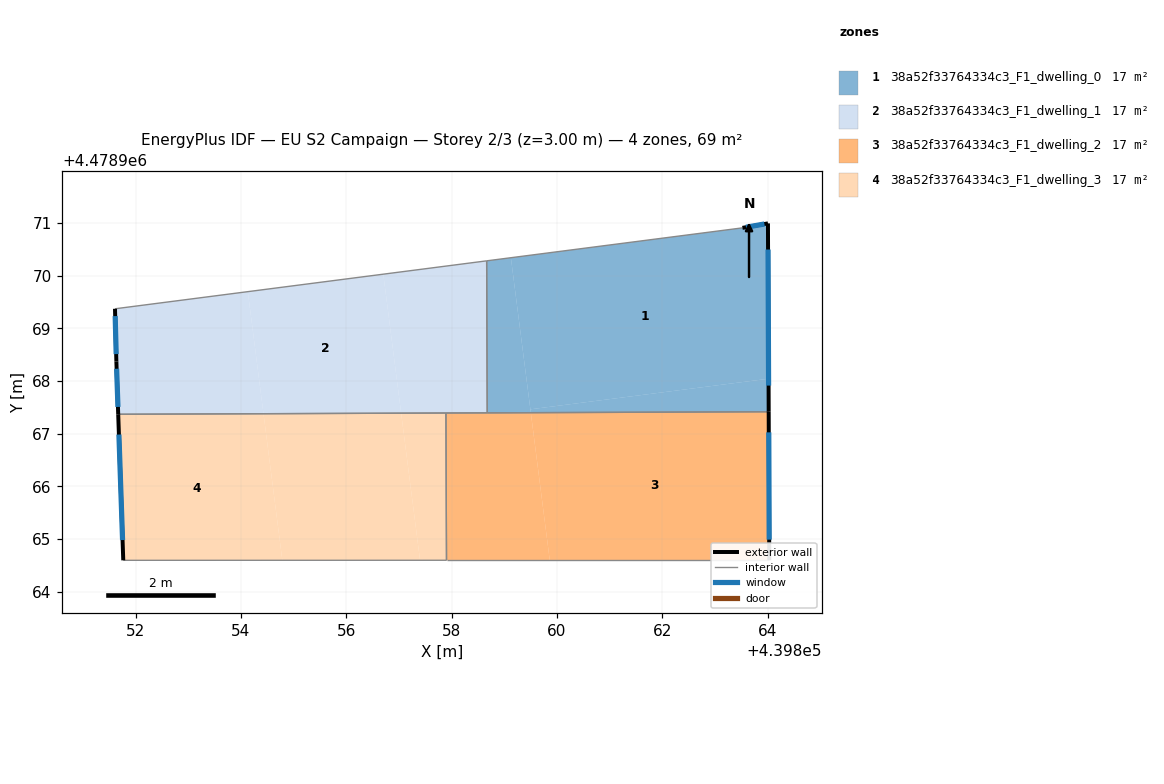
=== STOREY PLAN SPEC (per zone: floor XY polygon, exterior-wall plan segments, windows/doors) ===
zone 1: 38a52f33764334c3_F1_dwelling_0  (17.2 m²)
  floor: (439864.00, 4478970.99) (439864.01, 4478968.04) (439859.49, 4478967.46) (439859.12, 4478970.34) (439863.52, 4478970.91)
  floor: (439864.01, 4478968.04) (439864.02, 4478967.42) (439859.50, 4478967.40) (439859.49, 4478967.46)
  floor: (439859.12, 4478970.34) (439859.50, 4478967.40) (439858.67, 4478967.39) (439858.66, 4478970.28)
  exterior wall: (439864.00, 4478970.99) – (439863.52, 4478970.91)  [0.5 m]
    window: (439863.94, 4478970.98) – (439863.59, 4478970.92)  [0.8 m²]
  exterior wall: (439864.02, 4478967.42) – (439864.00, 4478970.99)  [3.6 m]
    window: (439864.02, 4478967.91) – (439864.00, 4478970.49)  [5.6 m²]
  interior walls: 3
zone 2: 38a52f33764334c3_F1_dwelling_1  (17.2 m²)
  floor: (439856.70, 4478970.03) (439857.04, 4478967.39) (439854.43, 4478967.38) (439854.13, 4478969.70)
  floor: (439858.66, 4478970.28) (439858.67, 4478967.39) (439857.04, 4478967.39) (439856.70, 4478970.03)
  floor: (439854.13, 4478969.70) (439854.43, 4478967.38) (439851.67, 4478967.37) (439851.64, 4478968.37) (439851.61, 4478969.37)
  exterior wall: (439851.64, 4478968.37) – (439851.67, 4478967.37)  [1.0 m]
    window: (439851.64, 4478968.23) – (439851.67, 4478967.51)  [1.6 m²]
  exterior wall: (439851.61, 4478969.37) – (439851.64, 4478968.37)  [1.0 m]
    window: (439851.61, 4478969.23) – (439851.63, 4478968.51)  [1.6 m²]
  interior walls: 4
zone 3: 38a52f33764334c3_F1_dwelling_2  (17.2 m²)
  floor: (439864.02, 4478967.42) (439864.03, 4478964.60) (439859.86, 4478964.60) (439859.50, 4478967.40)
  floor: (439859.50, 4478967.40) (439859.86, 4478964.60) (439857.90, 4478964.60) (439857.89, 4478967.39)
  exterior wall: (439864.03, 4478964.60) – (439864.02, 4478967.42)  [2.8 m]
    window: (439864.03, 4478964.99) – (439864.02, 4478967.02)  [4.4 m²]
  interior walls: 4
zone 4: 38a52f33764334c3_F1_dwelling_3  (17.2 m²)
  floor: (439854.43, 4478967.38) (439854.79, 4478964.60) (439851.77, 4478964.60) (439851.67, 4478967.37)
  floor: (439857.04, 4478967.39) (439857.40, 4478964.60) (439854.79, 4478964.60) (439854.43, 4478967.38)
  floor: (439857.89, 4478967.39) (439857.90, 4478964.60) (439857.40, 4478964.60) (439857.04, 4478967.39)
  exterior wall: (439851.67, 4478967.37) – (439851.77, 4478964.60)  [2.8 m]
    window: (439851.68, 4478966.98) – (439851.75, 4478964.98)  [4.3 m²]
  interior walls: 3

=== DERIVED (storey summary) ===
Building: EU S2 Campaign
Storey: 2 of 3  (floor level z = 3.00 m)
Storey gross floor area: 68.8 m²
Zones on this storey: 4
  - 38a52f33764334c3_F1_dwelling_0: floor 17.2 m²; exterior wall 4.1 m (12.2 m²); 2 window(s) 6.4 m²; WWR 52.2%
  - 38a52f33764334c3_F1_dwelling_1: floor 17.2 m²; exterior wall 2.0 m (6.0 m²); 2 window(s) 3.1 m²; WWR 52.2%
  - 38a52f33764334c3_F1_dwelling_2: floor 17.2 m²; exterior wall 2.8 m (8.5 m²); 1 window(s) 4.4 m²; WWR 52.2%
  - 38a52f33764334c3_F1_dwelling_3: floor 17.2 m²; exterior wall 2.8 m (8.3 m²); 1 window(s) 4.3 m²; WWR 52.2%
Zone adjacency (shared interzone walls):
  - 38a52f33764334c3_F1_dwelling_0 ↔ 38a52f33764334c3_F1_dwelling_1
  - 38a52f33764334c3_F1_dwelling_0 ↔ 38a52f33764334c3_F1_dwelling_2
  - 38a52f33764334c3_F1_dwelling_1 ↔ 38a52f33764334c3_F1_dwelling_2
  - 38a52f33764334c3_F1_dwelling_1 ↔ 38a52f33764334c3_F1_dwelling_3
  - 38a52f33764334c3_F1_dwelling_2 ↔ 38a52f33764334c3_F1_dwelling_3